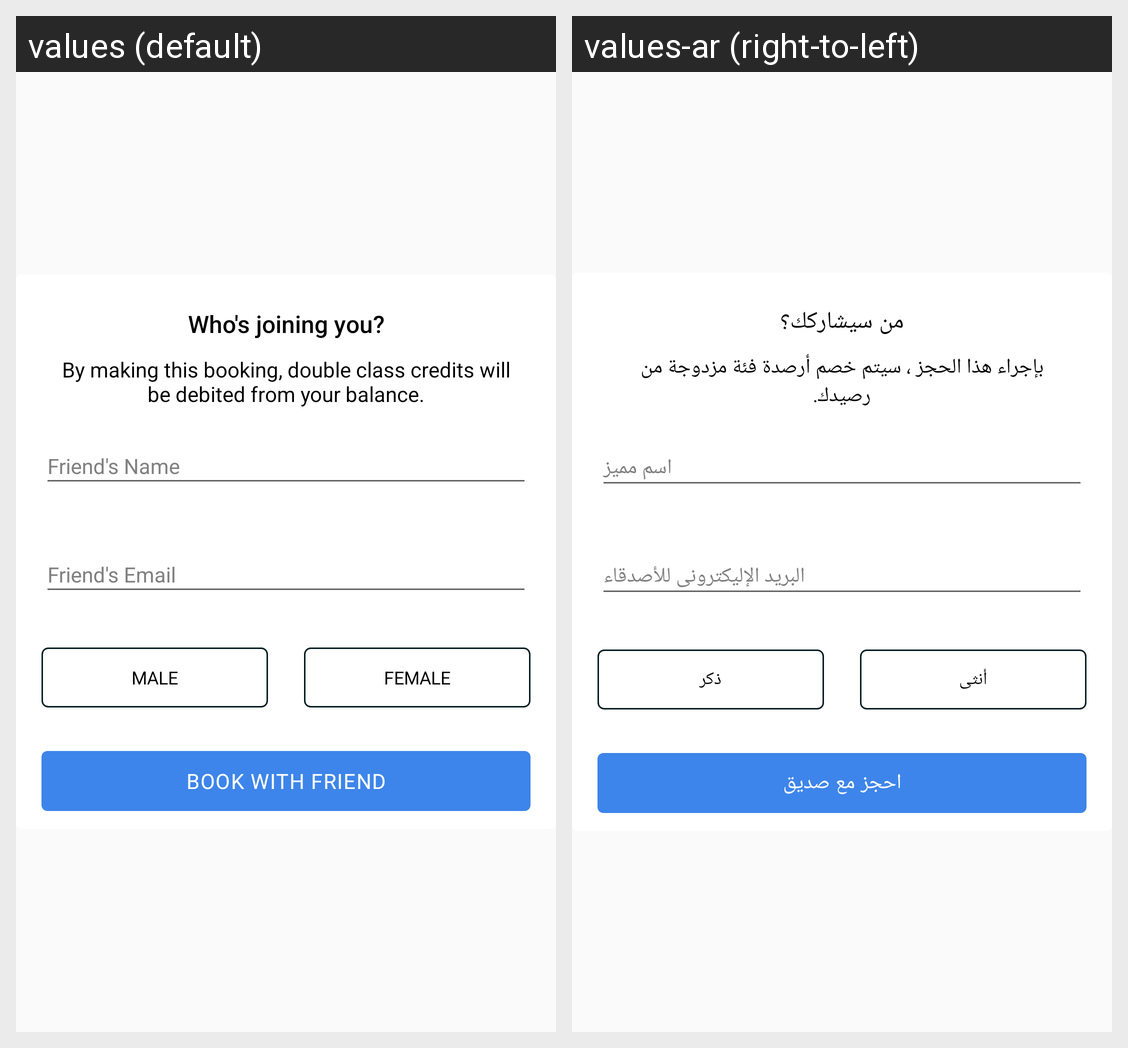

The Android screen above is rendered under two locales of the same app. Produce the string resources it draws, with the default and per-locale values.
Android screen res/layout/view_bookforfriend.xml rendered under 2 locales, left to right: values (default), values-ar (right-to-left). Device: Nexus 5 (rendered at 1080×1920; each locale shown at half size, 540×960, under a caption strip naming it); theme AppTheme.
Strings drawn on this screen, with the default value and each locale's value (text and hints the layout hard-codes, and strings that could not be matched under every locale, appear in the picture but are not listed):

whojoiningyou
  values: Who's joining you?
  values-ar: من سيشاركك؟

by_making_this_booking_2_classes_will_be_deducted_from_your_balance_book_with_a_friend
  values: By making this booking, double class credits will be debited from your balance.
  values-ar: بإجراء هذا الحجز ، سيتم خصم أرصدة فئة مزدوجة من رصيدك.

male
  values: MALE
  values-ar: ذكر

female
  values: FEMALE
  values-ar: أنثى

bookWithFriend
  values: Book With Friend
  values-ar: احجز مع صديق
